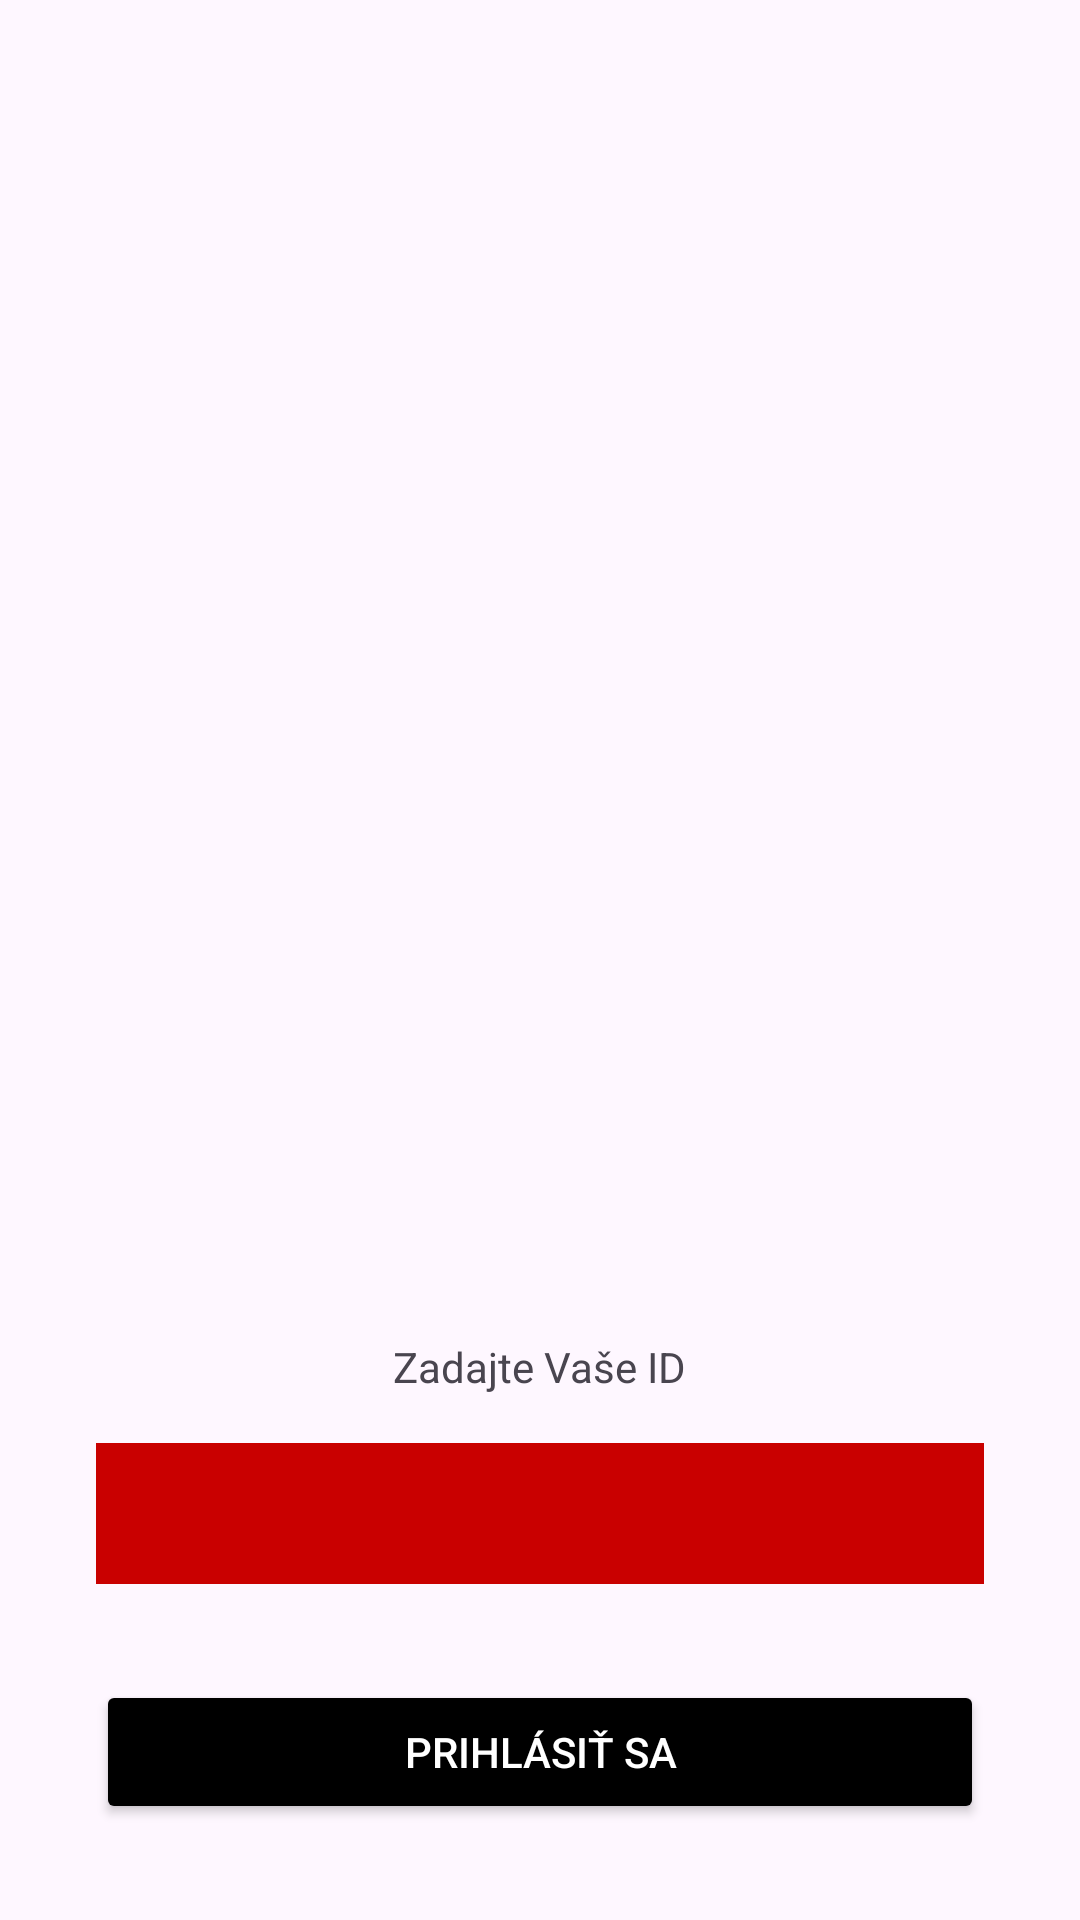

Here is an Android app screen rendered from its layout file. Give the layout XML and the strings, colors and styles it references.
<!-- AndroidManifest.xml: application theme Theme.Timedata -->
<!-- res/layout/login.xml -->
<?xml version="1.0" encoding="utf-8"?>
<androidx.constraintlayout.widget.ConstraintLayout xmlns:android="http://schemas.android.com/apk/res/android"
    xmlns:app="http://schemas.android.com/apk/res-auto"
    xmlns:tools="http://schemas.android.com/tools"
    android:layout_width="match_parent"
    android:layout_height="match_parent">

    <EditText
        android:id="@+id/loginInputNumber"
        android:layout_width="match_parent"
        android:layout_height="wrap_content"
        android:layout_marginStart="32dp"
        android:layout_marginEnd="32dp"
        android:layout_marginBottom="32dp"
        android:background="@color/Red"
        android:gravity="start"
        android:inputType="number"
        android:letterSpacing="2"
        android:maxLength="6"
        android:padding="30px"
        android:textAlignment="center"
        android:textColor="#FFFFFF"
        android:textSize="20sp"
        app:layout_constraintBottom_toTopOf="@+id/loginButton"
        app:layout_constraintEnd_toEndOf="parent"
        app:layout_constraintStart_toStartOf="parent" />

    <ImageView
        android:id="@+id/imageView2"
        android:layout_width="wrap_content"
        android:layout_height="wrap_content"
        android:src="@drawable/logo"
        app:layout_constraintBottom_toTopOf="@+id/textView"
        app:layout_constraintEnd_toEndOf="parent"
        app:layout_constraintStart_toStartOf="parent"
        app:layout_constraintTop_toTopOf="parent" />

    <Button
        android:id="@+id/loginButton"
        android:layout_width="match_parent"
        android:layout_height="wrap_content"
        android:layout_marginStart="32dp"
        android:layout_marginEnd="32dp"
        android:layout_marginBottom="32dp"
        android:backgroundTint="#000000"
        android:text="Prihlásiť sa"
        android:textColor="@color/White"
        app:layout_constraintBottom_toBottomOf="parent"
        app:layout_constraintEnd_toEndOf="@+id/loginInputNumber"
        app:layout_constraintStart_toStartOf="@+id/loginInputNumber" />

    <TextView
        android:id="@+id/textView"
        android:layout_width="wrap_content"
        android:layout_height="wrap_content"
        android:layout_marginBottom="16dp"
        android:text="Zadajte Vaše ID"
        app:layout_constraintBottom_toTopOf="@+id/loginInputNumber"
        app:layout_constraintEnd_toEndOf="parent"
        app:layout_constraintStart_toStartOf="parent" />

</androidx.constraintlayout.widget.ConstraintLayout>
<!-- resources referenced by this layout -->
<resources>
  <color name="Red">#FFC90000</color>
  <color name="White">#FFFFFFFF</color>
  <style name="Theme.Timedata" parent="Base.Theme.Timedata" />
  <style name="Base.Theme.Timedata" parent="Theme.Material3.DayNight.NoActionBar">
          
          
      </style>
</resources>
